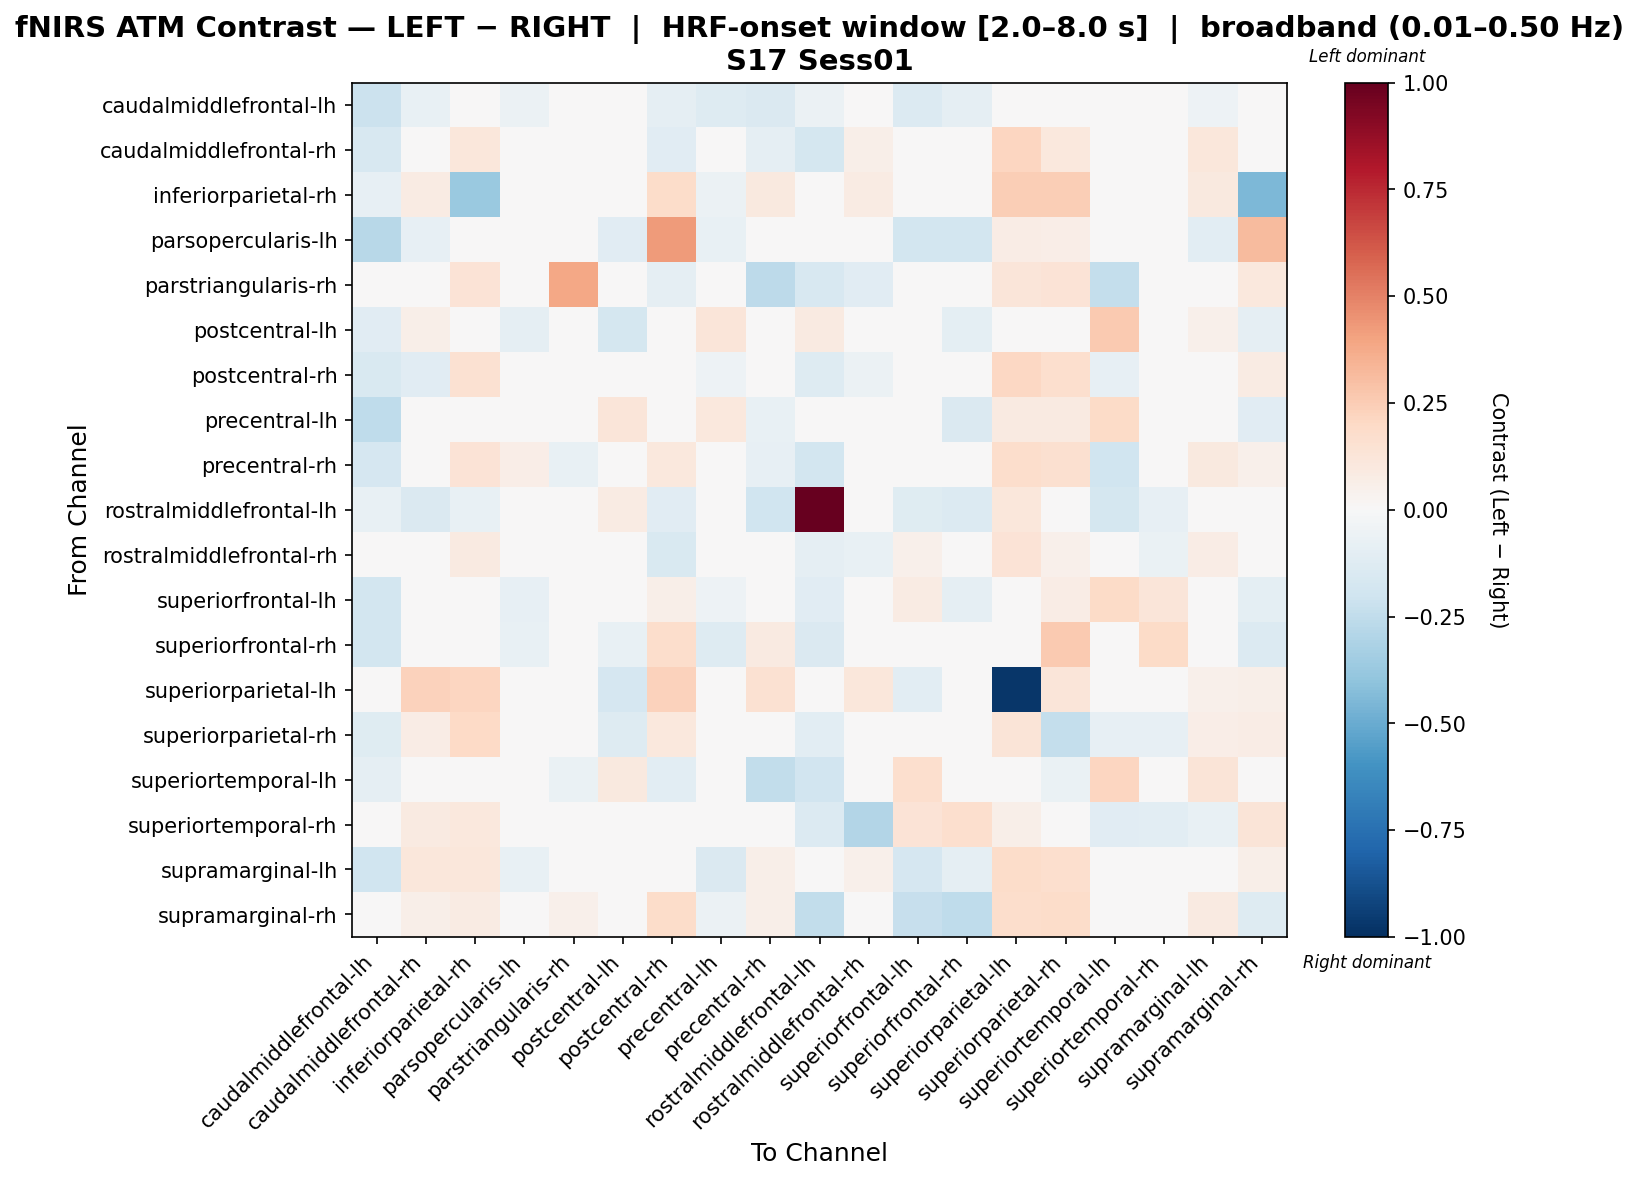

The data file committed next to this chart (first rows):
, caudalmiddlefrontal-lh, caudalmiddlefrontal-rh, inferiorparietal-rh, parsopercularis-lh, parstriangularis-rh, postcentral-lh, postcentral-rh, precentral-lh, precentral-rh, rostralmiddlefrontal-lh, rostralmiddlefrontal-rh, superiorfrontal-lh, superiorfrontal-rh, superiorparietal-lh, superiorparietal-rh, superiortemporal-lh, superiortemporal-rh, supramarginal-lh, supramarginal-rh
caudalmiddlefrontal-lh, -0.215, -0.07673, -0.006681, -0.06181, 0.0, -0.01852, -0.09337, -0.1285, -0.1471, -0.05973, 0.01512, -0.1342, -0.08935, 0.03292, -0.03169, -0.04589, 0.007815, -0.05, -0.009997
caudalmiddlefrontal-rh, -0.1621, -0.005245, 0.1147, 0.03287, 0.01156, 0.009675, -0.113, -0.02953, -0.08649, -0.1734, 0.0606, -0.02953, -0.006344, 0.2175, 0.1065, -0.04595, -0.02667, 0.11, 0.01482
inferiorparietal-rh, -0.08244, 0.08323, -0.3692, 0.006976, 0.04035, 0.008647, 0.1844, -0.05482, 0.09446, -0.04987, 0.08177, -0.04041, -0.04497, 0.2473, 0.2473, -0.04866, 0.04698, 0.09931, -0.4503
parsopercularis-lh, -0.2771, -0.07845, 0.0005094, 0.04363, 0.0, -0.1097, 0.4296, -0.07129, 0.03311, 0.01987, 0.01325, -0.1849, -0.1851, 0.07642, 0.06979, 0.006623, 0.0, -0.1039, 0.3175
parstriangularis-rh, 0.0, 0.006113, 0.1369, 0.0, 0.3838, 0.0, -0.08704, 0.0, -0.2649, -0.1589, -0.1121, 0.0, 0.0, 0.1198, 0.1369, -0.2384, -0.02649, 0.0, 0.1043
postcentral-lh, -0.1149, 0.0578, 0.02689, -0.09021, 0.0, -0.1755, -0.0142, 0.1192, 0.0, 0.0867, 0.0289, 0.02844, -0.09993, -0.03893, -0.03893, 0.2649, 0.0, 0.05253, -0.09272
postcentral-rh, -0.1558, -0.113, 0.1531, 0.02064, 0.01696, -0.02313, -0.02724, -0.05306, 0.03127, -0.1306, -0.0622, -0.01273, -0.01166, 0.2072, 0.1717, -0.08556, -0.04437, 0.04005, 0.07843
precentral-lh, -0.2576, 0.006042, 0.008445, -0.03638, 0.0, 0.1231, -0.03481, 0.1034, -0.07216, -0.01964, 0.005218, 0.02237, -0.1412, 0.08905, 0.08905, 0.194, 0.0, 0.03133, -0.1103
precentral-rh, -0.1666, -0.005737, 0.1361, 0.06358, -0.07363, 0.02384, 0.1054, -0.02473, -0.07826, -0.1835, -0.007105, -0.04102, -0.004068, 0.1761, 0.1568, -0.1965, -0.02884, 0.09776, 0.05028
rostralmiddlefrontal-lh, -0.07201, -0.1471, -0.07713, 0.0456, -0.02714, 0.08208, -0.1153, -0.04065, -0.2016, 1.0, -0.0358, -0.1199, -0.1403, 0.1094, 0.0416, -0.1744, -0.07908, -0.004169, -0.04408
rostralmiddlefrontal-rh, -0.01774, 0.03806, 0.09112, 0.01339, -0.0107, 0.03397, -0.1502, 0.001292, -0.04844, -0.09091, -0.07478, 0.05225, 0.03167, 0.1359, 0.05251, -0.03876, -0.06424, 0.07182, -0.02622
superiorfrontal-lh, -0.1813, 0.007979, 0.04344, -0.0793, 0.0, -0.001537, 0.05727, -0.05041, -0.01477, -0.1133, 0.03871, 0.0859, -0.08895, -0.00175, 0.07601, 0.192, 0.1238, 0.00307, -0.0968
superiorfrontal-rh, -0.182, 0.009934, 0.03841, -0.07534, 0.0, -0.07271, 0.1723, -0.1323, 0.08773, -0.1429, 0.0245, -0.03007, -0.03642, 0.04768, 0.2617, 0.003974, 0.1933, -0.02832, -0.1395
superiorparietal-lh, 0.02005, 0.2288, 0.2141, -0.01325, 0.04009, -0.1651, 0.2272, 0.001728, 0.1553, 0.04009, 0.1138, -0.1084, -0.0333, -0.9692, 0.1185, 0.0, 0.01648, 0.05263, 0.06065
superiorparietal-rh, -0.1213, 0.07769, 0.2005, 0.009377, 0.04595, -0.1327, 0.1025, 0.01289, 0.02947, -0.1017, 0.008123, -0.02701, 0.02042, 0.131, -0.2352, -0.07835, -0.08571, 0.06775, 0.07634
superiortemporal-lh, -0.09147, 0.02341, 0.04363, 0.0, -0.06954, 0.09848, -0.1046, 0.04008, -0.2424, -0.1925, -0.01087, 0.1677, 0.02228, 0.0, -0.06954, 0.2162, 0.04278, 0.1322, -0.005872
superiortemporal-rh, -0.03471, 0.08626, 0.1017, 0.008366, 0.0, 0.008366, -0.008564, 0.008366, 0.03308, -0.1337, -0.2963, 0.1378, 0.1713, 0.05837, 0.02752, -0.1126, -0.103, -0.07763, 0.1254
supramarginal-lh, -0.2028, 0.1146, 0.1111, -0.0752, 0.0, -0.04574, 0.03545, -0.1457, 0.05588, -0.02215, 0.05232, -0.1668, -0.09322, 0.1797, 0.1699, 0.008473, -0.01236, -0.02122, 0.05782
supramarginal-rh, -0.03792, 0.05554, 0.07883, 0.04711, 0.05251, -0.006299, 0.18, -0.05762, 0.05994, -0.2467, 0.02938, -0.2269, -0.2541, 0.1736, 0.1802, -0.02165, 0.03939, 0.0869, -0.1321
